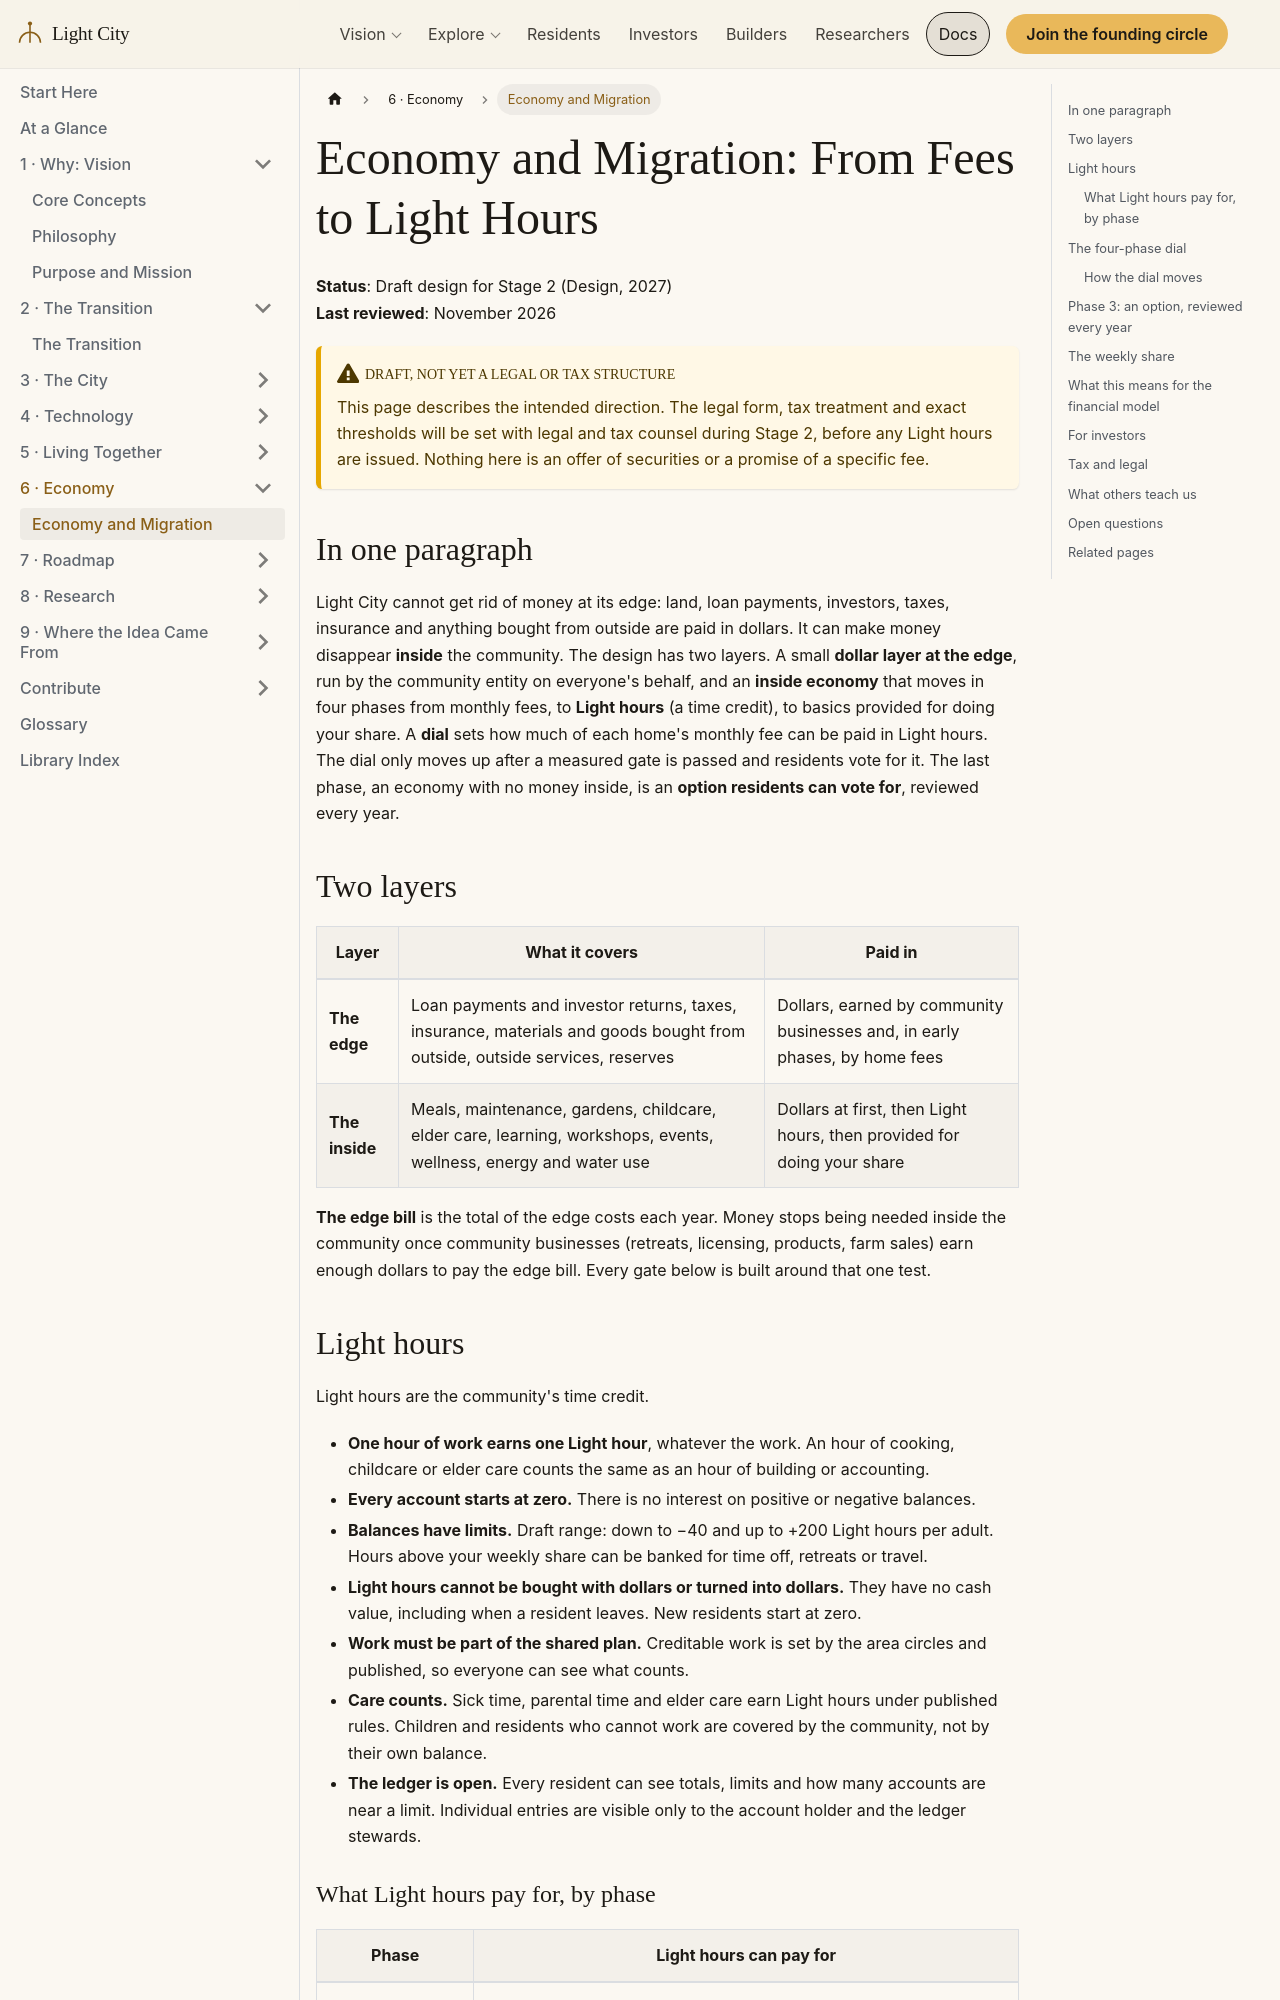

repository: szemkoff/light-city-project · page: docs/project/economy-and-migration/index.html · generator: docusaurus

---
id: economy-and-migration
title: "Economy and Migration: From Fees to Light Hours"
sidebar_label: Economy and Migration
description: How Light City moves step by step from monthly fees to Light hours, a time credit, and optionally to an economy with no money inside the community, with a gate before every step.
---

# Economy and Migration: From Fees to Light Hours

**Status**: Draft design for Stage 2 (Design, 2027)  
**Last reviewed**: November 2026

:::caution Draft, not yet a legal or tax structure
This page describes the intended direction. The legal form, tax treatment and exact thresholds will be set with legal and tax counsel during Stage 2, before any Light hours are issued. Nothing here is an offer of securities or a promise of a specific fee.
:::

## In one paragraph

Light City cannot get rid of money at its edge: land, loan payments, investors, taxes, insurance and anything bought from outside are paid in dollars. It can make money disappear **inside** the community. The design has two layers. A small **dollar layer at the edge**, run by the community entity on everyone's behalf, and an **inside economy** that moves in four phases from monthly fees, to **Light hours** (a time credit), to basics provided for doing your share. A **dial** sets how much of each home's monthly fee can be paid in Light hours. The dial only moves up after a measured gate is passed and residents vote for it. The last phase, an economy with no money inside, is an **option residents can vote for**, reviewed every year.

## Two layers

| Layer | What it covers | Paid in |
|---|---|---|
| **The edge** | Loan payments and investor returns, taxes, insurance, materials and goods bought from outside, outside services, reserves | Dollars, earned by community businesses and, in early phases, by home fees |
| **The inside** | Meals, maintenance, gardens, childcare, elder care, learning, workshops, events, wellness, energy and water use | Dollars at first, then Light hours, then provided for doing your share |

**The edge bill** is the total of the edge costs each year. Money stops being needed inside the community once community businesses (retreats, licensing, products, farm sales) earn enough dollars to pay the edge bill. Every gate below is built around that one test.
